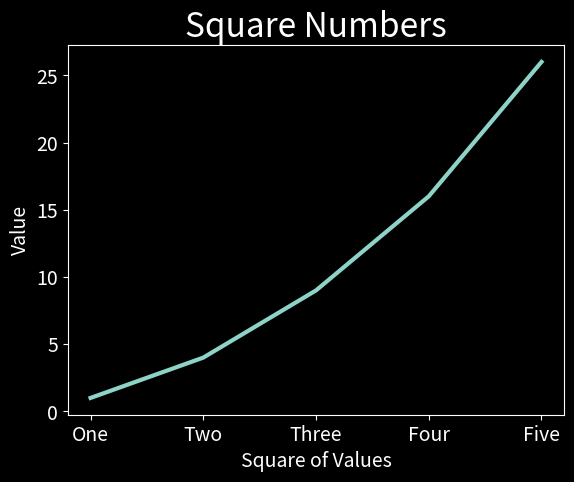

Write the Python code that produced this figure.
import matplotlib.pyplot as plt

input_values = ["One", "Two", "Three", "Four", "Five"]
squares = [1, 4, 9, 16, 26]

plt.style.use('dark_background')
fig, ax = plt.subplots()
ax.plot(input_values, squares, linewidth=3)

# Set chart title and label axes.
ax.set_title("Square Numbers", fontsize=24)
ax.set_xlabel("Square of Values", fontsize=14)
ax.set_ylabel("Value", fontsize=14)

# Set size of tick labels.
ax.tick_params(axis='both', labelsize=14)

plt.show()